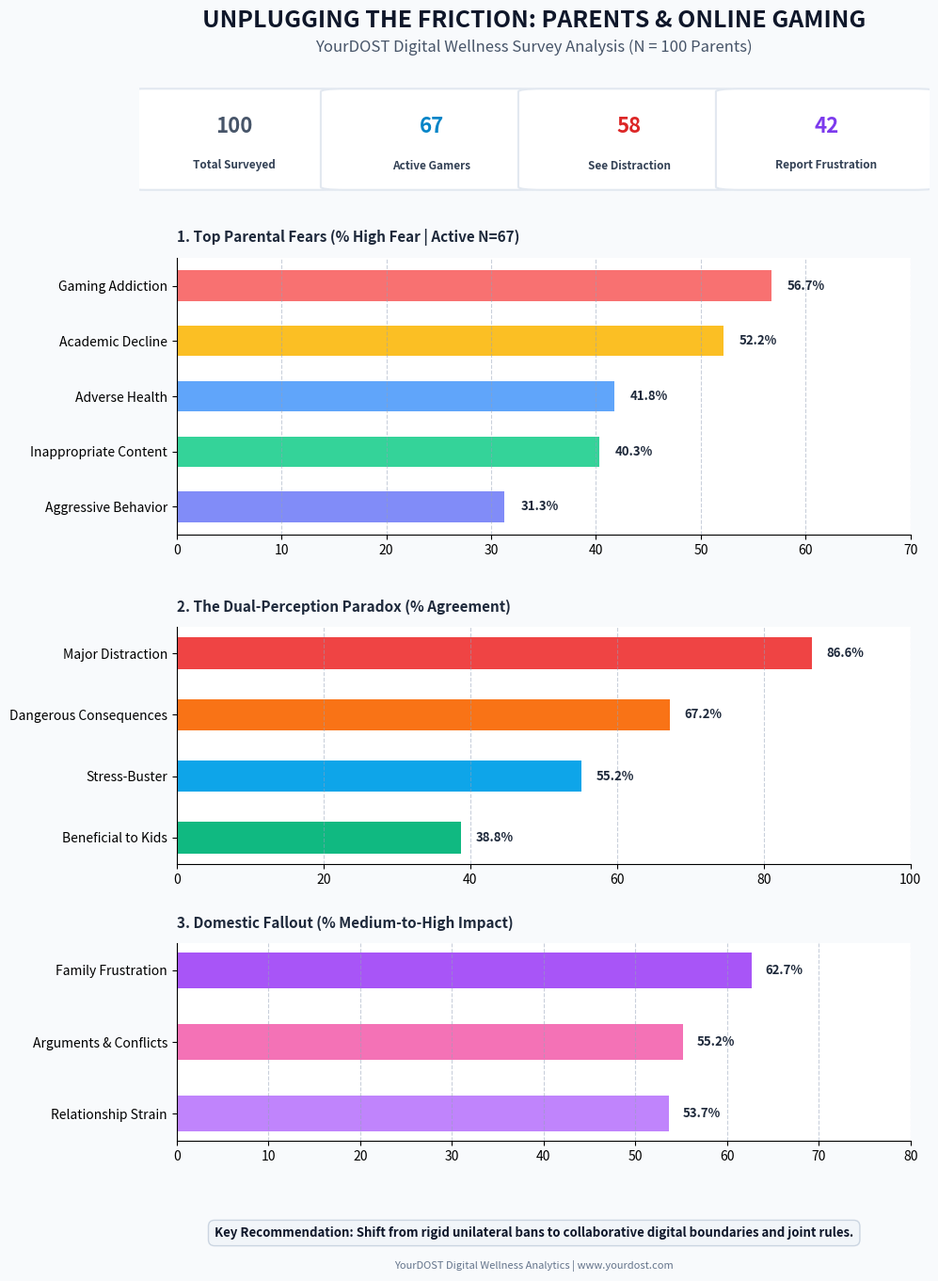

Reproduce this figure in Python.
import matplotlib.pyplot as plt
import matplotlib.patches as patches

# Data values from SQL exports
N = 67
fears_data = {'Aggressive Behavior': 21, 'Inappropriate Content': 27, 'Adverse Health': 28, 'Academic Decline': 35, 'Gaming Addiction': 38}
perc_data = {'Beneficial to Kids': 26, 'Stress-Buster': 37, 'Dangerous Consequences': 45, 'Major Distraction': 58}
impact_data = {'Relationship Strain': 36, 'Arguments & Conflicts': 37, 'Family Frustration': 42}

fears = list(fears_data.keys())
fear_pcts = [round(val * 100 / N, 1) for val in fears_data.values()]

perceptions = list(perc_data.keys())
perc_pcts = [round(val * 100 / N, 1) for val in perc_data.values()]

impacts = list(impact_data.keys())
impact_pcts = [round(val * 100 / N, 1) for val in impact_data.values()]

# Setup Figure
fig = plt.figure(figsize=(10, 14), facecolor='#F8FAFC')
fig.text(0.5, 0.96, "UNPLUGGING THE FRICTION: PARENTS & ONLINE GAMING", ha='center', va='center', fontsize=18, fontweight='bold', color='#0F172A')
fig.text(0.5, 0.94, "YourDOST Digital Wellness Survey Analysis (N = 100 Parents)", ha='center', va='center', fontsize=12, color='#475569', fontstyle='italic')

# KPI Banner Axes (Metrics: 100 total, 67 active, 58 distraction, 42 frustration)
ax_kpi = fig.add_axes([0.08, 0.83, 0.84, 0.08])
ax_kpi.axis('off')

kpi_items = [
    ("100", "Total Surveyed", "#475569"),
    ("67", "Active Gamers", "#0284C7"),
    ("58", "See Distraction", "#DC2626"),
    ("42", "Report Frustration", "#7C3AED")
]

for i, (val, label, col) in enumerate(kpi_items):
    x_pos = i * 0.25
    card = patches.FancyBboxPatch((x_pos + 0.01, 0.05), 0.22, 0.9, boxstyle="round,pad=0.03", fc='white', ec='#E2E8F0', lw=1.5)
    ax_kpi.add_patch(card)
    ax_kpi.text(x_pos + 0.12, 0.62, val, ha='center', va='center', fontsize=16, fontweight='bold', color=col)
    ax_kpi.text(x_pos + 0.12, 0.25, label, ha='center', va='center', fontsize=8.5, color='#334155', weight='semibold')

# Chart 1: Top Parental Fears
ax1 = fig.add_axes([0.12, 0.57, 0.78, 0.21])
bars1 = ax1.barh(fears, fear_pcts, color=['#818CF8', '#34D399', '#60A5FA', '#FBBF24', '#F87171'], height=0.55)
ax1.set_title("1. Top Parental Fears (% High Fear | Active N=67)", fontsize=11, fontweight='bold', color='#1E293B', pad=12, loc='left')
ax1.set_xlim(0, 70)
ax1.spines['top'].set_visible(False)
ax1.spines['right'].set_visible(False)
ax1.grid(axis='x', linestyle='--', alpha=0.5, color='#94A3B8')
for bar, pct in zip(bars1, fear_pcts):
    ax1.text(bar.get_width() + 1.5, bar.get_y() + bar.get_height()/2, f"{pct}%", va='center', ha='left', fontsize=9.5, fontweight='bold', color='#1E293B')

# Chart 2: Dual Perception Paradox
ax2 = fig.add_axes([0.12, 0.32, 0.78, 0.18])
bars2 = ax2.barh(perceptions, perc_pcts, color=['#10B981', '#0EA5E9', '#F97316', '#EF4444'], height=0.52)
ax2.set_title("2. The Dual-Perception Paradox (% Agreement)", fontsize=11, fontweight='bold', color='#1E293B', pad=12, loc='left')
ax2.set_xlim(0, 100)
ax2.spines['top'].set_visible(False)
ax2.spines['right'].set_visible(False)
ax2.grid(axis='x', linestyle='--', alpha=0.5, color='#94A3B8')
for bar, pct in zip(bars2, perc_pcts):
    ax2.text(bar.get_width() + 2, bar.get_y() + bar.get_height()/2, f"{pct}%", va='center', ha='left', fontsize=9.5, fontweight='bold', color='#1E293B')

# Chart 3: Domestic Impact
ax3 = fig.add_axes([0.12, 0.11, 0.78, 0.15])
bars3 = ax3.barh(impacts, impact_pcts, color=['#C084FC', '#F472B6', '#A855F7'], height=0.5)
ax3.set_title("3. Domestic Fallout (% Medium-to-High Impact)", fontsize=11, fontweight='bold', color='#1E293B', pad=12, loc='left')
ax3.set_xlim(0, 80)
ax3.spines['top'].set_visible(False)
ax3.spines['right'].set_visible(False)
ax3.grid(axis='x', linestyle='--', alpha=0.5, color='#94A3B8')
for bar, pct in zip(bars3, impact_pcts):
    ax3.text(bar.get_width() + 1.5, bar.get_y() + bar.get_height()/2, f"{pct}%", va='center', ha='left', fontsize=9.5, fontweight='bold', color='#1E293B')

# Footer
fig.text(0.5, 0.04, "Key Recommendation: Shift from rigid unilateral bans to collaborative digital boundaries and joint rules.", ha='center', va='center', fontsize=9.5, fontweight='bold', color='#0F172A', bbox=dict(boxstyle='round,pad=0.5', facecolor='#F1F5F9', edgecolor='#CBD5E1', lw=1))
fig.text(0.5, 0.015, "YourDOST Digital Wellness Analytics | www.yourdost.com", ha='center', va='center', fontsize=8, color='#64748B')

# Save Output
plt.savefig('yourdost_infographic_kpi.png', dpi=300, bbox_inches='tight')
plt.show()
